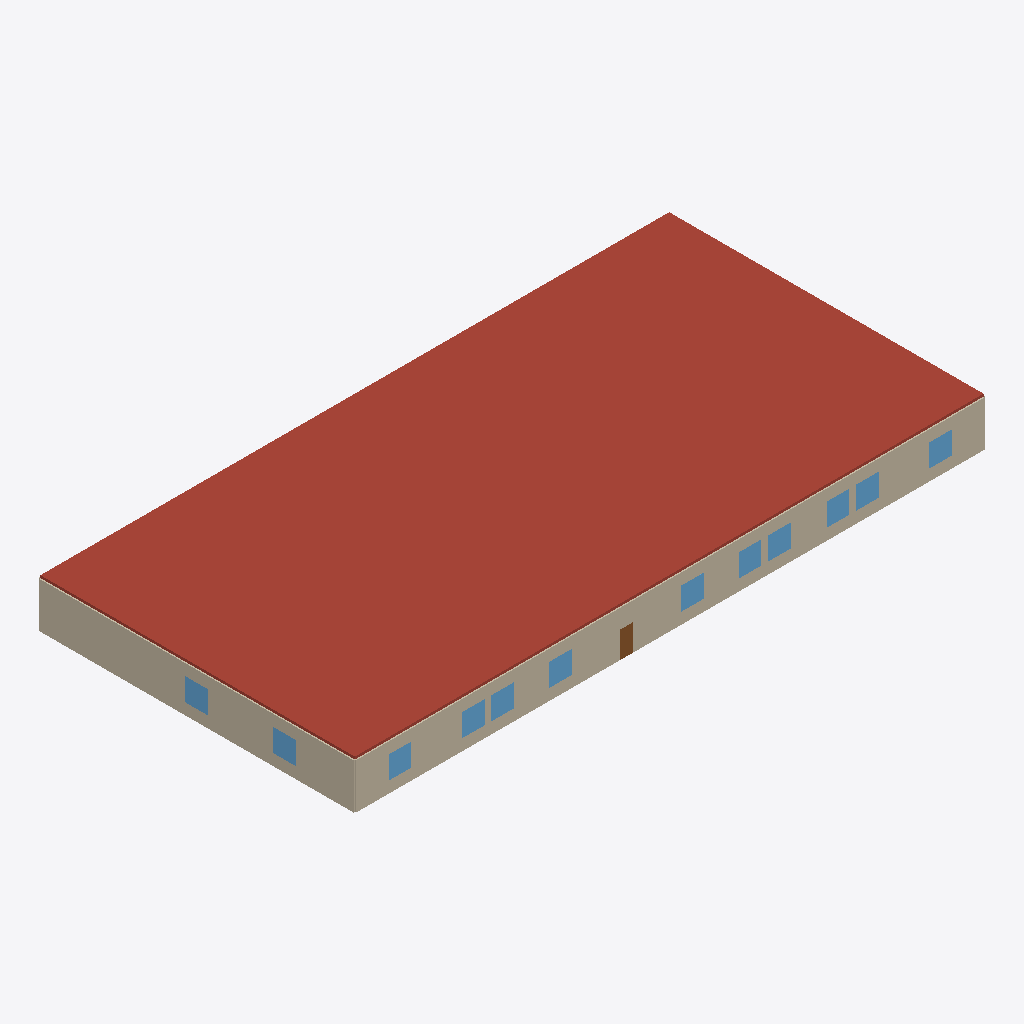
Isometric view of an IFC building model (IFC-SPF (STEP), schema IFC4, length unit millimetre), seen from the south-west, elements coloured by IFC class: 12 windows (light blue), 11 walls (beige), 1 roof (red-brown), 1 door (brown).
Extent 50.2 m × 25.2 m × 3.8 m (x, y, z). Storeys (2): Ground Floor at 0.00 m; Roof Level at 3.60 m. Elements (589): 462 IfcFurniture, 49 IfcWallStandardCase, 26 IfcWindow, 18 IfcSanitaryTerminal, 16 IfcDoor, 10 IfcBuildingElementProxy, 4 IfcStairFlight, 2 IfcRailing, 1 IfcRoof, 1 IfcSlab.

HEADER;
FILE_DESCRIPTION(('ViewDefinition[DesignTransferView]'),'2;1');
FILE_NAME('/dev/null','2026-05-12T23:59:14+08:00',(''),(''),'IfcOpenShell 0.8.4.post1','IfcOpenShell 0.8.4.post1','Nobody');
FILE_SCHEMA(('IFC4'));
ENDSEC;
DATA;
#1=IFCPROJECT('0U8zLeL_fF1f5Lrt0ouupA',$,'Demo Teaching Building',$,$,$,$,(#10),#5);
#13=IFCSITE('2PrdfcQhr6U9oUaa0B8_hB',$,'Default Site',$,$,$,$,$,$,$,$,$,$,$);
#15=IFCBUILDING('1cYOv97nDEjOF3Ts$HoK7w',$,'Teaching Building - TEXT-ONLY seed SpatialGraph',$,$,$,$,$,$,$,$,$);
#17=IFCBUILDINGSTOREY('1kXahmWGDAs8lkmGp87pDX',$,'Ground Floor',$,$,#23,$,$,$,0.0);
#15418=IFCBUILDINGSTOREY('1S4Yh5_qn8$RctFp0VvWP2',$,'Roof Level',$,$,#15423,$,$,$,3600.0);
#15424=IFCROOF('1ASi_btY55GRx_eetWm1_F',$,'Roof-s2-roof1',$,$,#15430,$,$,$);
#738=IFCWALLSTANDARDCASE('00IhxisOTE2g6weQCwH6W3',$,'Wall-s1-ew31',$,$,#758,#753,$,$);
#945=IFCWALLSTANDARDCASE('2obEvMUgb3vgd26LoV30Ql',$,'Wall-s1-ew40',$,$,#965,#960,$,$);
#922=IFCWALLSTANDARDCASE('3wmdWIqVbFkexg$79TmGKg',$,'Wall-s1-ew39',$,$,#942,#937,$,$);
#1106=IFCWALLSTANDARDCASE('3q2BZ6WuT8W8_OZG$5aQed',$,'Wall-s1-ew47',$,$,#1126,#1121,$,$);
#1014=IFCWALLSTANDARDCASE('3zusdKRHz7pwR8K2PPn9iQ',$,'Wall-s1-ew43',$,$,#1034,#1029,$,$);
#1083=IFCWALLSTANDARDCASE('2B9rbIfR905QXHcpXvJ_nj',$,'Wall-s1-ew46',$,$,#1103,#1098,$,$);
#1060=IFCWALLSTANDARDCASE('1LVbGHy8rF2xwv8YZH71$4',$,'Wall-s1-ew45',$,$,#1080,#1075,$,$);
#968=IFCWALLSTANDARDCASE('2LGx4Z4E59eO34uVqVXxD0',$,'Wall-s1-ew41',$,$,#988,#983,$,$);
#991=IFCWALLSTANDARDCASE('0IC42gVgDCofc8bwx_LTjt',$,'Wall-s1-ew42',$,$,#1011,#1006,$,$);
#1037=IFCWALLSTANDARDCASE('0fI$08jRz90QieI7oYoGWk',$,'Wall-s1-ew44',$,$,#1057,#1052,$,$);
#669=IFCWALLSTANDARDCASE('2vGzmgZAH6SO1GdMoXnvbF',$,'Wall-s1-ew28',$,$,#689,#684,$,$);
#1911=IFCWINDOW('3iMOuwZ_PCzPNldwHjUAQf',$,'Window-s1-w1',$,$,#1932,#1922,$,1800.0,1800.0,$,$,$);
#2785=IFCWINDOW('2TRaTY5n55LgKA5vI4euCn',$,'Window-s1-w20',$,$,#2806,#2796,$,1800.0,1800.0,$,$,$);
#2601=IFCWINDOW('0tMkeb$wL1Y9qMsyhXlLb9',$,'Window-s1-w16',$,$,#2622,#2612,$,1800.0,1800.0,$,$,$);
#2647=IFCWINDOW('2ERWVntbXDURcVt6kaVppo',$,'Window-s1-w17',$,$,#2668,#2658,$,1800.0,1800.0,$,$,$);
#2693=IFCWINDOW('2_wVtS0dD3cuAAfgXaS1Lb',$,'Window-s1-w18',$,$,#2714,#2704,$,1800.0,1800.0,$,$,$);
#2739=IFCWINDOW('143CzTZCL9tw1IAs4PF2Ak',$,'Window-s1-w19',$,$,#2760,#2750,$,1800.0,1800.0,$,$,$);
#2969=IFCWINDOW('08tNyzScn5YhpwgJzpr8$j',$,'Window-s1-w24',$,$,#2990,#2980,$,1800.0,1800.0,$,$,$);
#3015=IFCWINDOW('25L9971pb2Vfdy6XvRF4Yg',$,'Window-s1-w25',$,$,#3036,#3026,$,1800.0,1800.0,$,$,$);
#2877=IFCWINDOW('34SKZMT9PEHwqZCD$8qE36',$,'Window-s1-w22',$,$,#2898,#2888,$,1800.0,1800.0,$,$,$);
#2831=IFCWINDOW('09Iqr6woXBC8ft2xgGXTSe',$,'Window-s1-w21',$,$,#2852,#2842,$,1800.0,1800.0,$,$,$);
#2555=IFCWINDOW('1cv8XM6$5Cgv8i8d1tJ$2L',$,'Window-s1-w15',$,$,#2576,#2566,$,1800.0,1800.0,$,$,$);
#2923=IFCWINDOW('3lO7QdIX57$AokxmAwfjJb',$,'Window-s1-w23',$,$,#2944,#2934,$,1800.0,1800.0,$,$,$);
#1865=IFCDOOR('0iUtGRRI13WfMEL6Hl7f_u',$,'Door-s1-d16',$,$,#1886,#1876,$,2100.0,1000.0,$,$,$);
ENDSEC;
